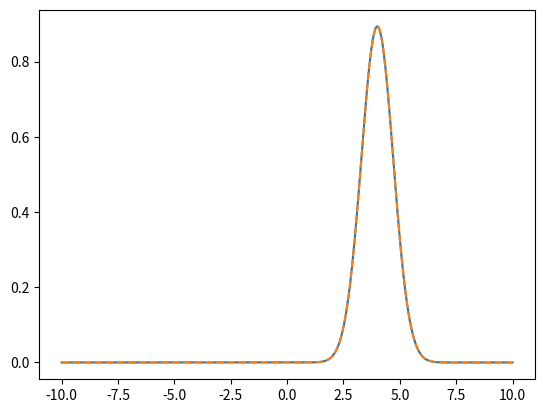
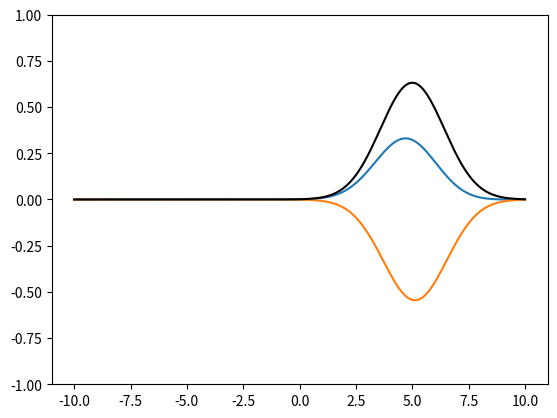

Write Python code to recreate these figures, in order.
"""If the initial wave function in a harmonic oscillator is a Gaussian at t=0,
get it for all subsequent times by integrating this initial wave function 
with the harmonic oscillator propagator.

See equation 7.3.28 on pg 196 chapter 7 of Shankar for the formula for the
harmonic oscillator propagator. In order to evaluate the integral of the
initial Gaussian wave function with the propagator which also happens to take
the form of a Gaussian, equations A.2.4 - A.2.5 in page 660 of the appendix
of Shankar was consulted.
"""
from sympy import Symbol
from sympy import exp, tan, sqrt, I, sin, cos, pi, conjugate, solve, diff
from sympy import limit
import numpy as np
import matplotlib.pyplot as plt
import matplotlib.animation as animation
import re


def gauss_int(a, b):
    return exp(b**2/(4*a))*sqrt(pi/a)

# def print_symbolic_squeezed_wave_func():
#     x = Symbol('x')
#     sigma = Symbol('sigma')
#     x0 = Symbol('x0')
#     p = Symbol('p')
#     m = Symbol('m')
#     hbar = Symbol('hbar')
#     omega = Symbol('omega')
#     T = Symbol('T')
#     int_val = gauss_int(
#         1/(4*sigma)**2 - (I*m*omega/hbar)/(2*tan(omega*T)),
#         x0/(2*sigma**2) + I*p/hbar - (I*m*omega/hbar)*2*x/(2*sin(omega*T))
#     )
#     const = sqrt(m*omega/(2*pi*I*hbar*sin(omega*T)))\
#         *exp((I*m*omega/hbar)*x**2/(2*tan(omega*T))
#             - x0**2/(4*sigma**2))\
#         *(1.0/sqrt(sigma*sqrt(2*pi)))
#     expr = int_val*const
#     print(expr)
#     # print(limit(expr.subs(omega, 1), T, 0))
#     # sqrt(m)*sqrt(-I)*exp(-x**2/(16*sigma**2) + x*x0/(2*sigma**2) 
#     # - x0**2/(4*sigma**2) + I*p*x/hbar)/(sqrt(hbar)*sqrt(-I*m/hbar))
#     # print(limit(expr.subs(omega, 1), T, pi/2))
#     # 2*sqrt(2)*sqrt(m)*sqrt(-I)*exp(3*x0**2/(4*sigma**2) 
#     # - 4*I*m*x*x0/hbar + 4*I*p*x0/hbar - 4*m**2*sigma**2*x**2/hbar**2
#     #  + 8*m*p*sigma**2*x/hbar**2 
#     # - 4*p**2*sigma**2/hbar**2)/(sqrt(hbar)*sqrt(sigma**(-2)))
#     # print(limit(expr.subs(omega, 1), T, pi))
#     # sqrt(I)*sqrt(m)*exp(-x**2/(16*sigma**2) - x*x0/(2*sigma**2)
#     #  - x0**2/(4*sigma**2) - I*p*x/hbar)/(sqrt(hbar)*sqrt(-I*m/hbar))
#     # print(limit(expr.subs(omega, 1), T, -pi/2))
#     # 2*sqrt(2)*sqrt(I)*sqrt(m)*exp(3*x0**2/(4*sigma**2)
#     #  + 4*I*m*x*x0/hbar + 4*I*p*x0/hbar - 4*m**2*sigma**2*x**2/hbar**2
#     #  - 8*m*p*sigma**2*x/hbar**2 
#     # - 4*p**2*sigma**2/hbar**2)/(sqrt(hbar)*sqrt(sigma**(-2)))

def print_squeezed_state_relations():
    x = Symbol('x', real=True)
    sigma = Symbol('sigma', real=True)
    x0 = Symbol('x0', real=True)
    p0 = Symbol('p0', real=True)
    m = Symbol('m', real=True)
    hbar = Symbol('hbar', real=True)
    omega = Symbol('omega', real=True)
    T = Symbol('T', real=True)
    b = x0/(2*sigma**2) + I*p0/hbar - (I*m*omega/hbar)*2*x/(2*sin(omega*T))
    a = 1/(4*sigma**2) - (I*m*omega/hbar)/(2*tan(omega*T))
    e_factor = b**2/(4*a) \
        + (I*m*omega/hbar)*x**2/(2*tan(omega*T)) - x0**2/(4*sigma**2)
    e_factor_re_part = e_factor/2 + conjugate(e_factor/2)
    res = e_factor_re_part.expand().simplify()
    a = -diff(diff(res, x), x)/2
    b = diff(res, x).subs(x, 0)
    x0_t = (b/(2*a)).expand().simplify()
    sigma_t = 1/sqrt(4*a.expand().simplify())
    print('x(t) = ', x0_t)
    print('sigma(t) = ', sigma_t)
    e_factor_im_part = (e_factor/2 
                        - conjugate(e_factor/2)).expand().simplify()
    omega_t = Symbol('omega_t')
    e_factor_im_part = e_factor_im_part.subs(T*omega, omega_t)
    print('i phase(t=0) = ', limit(e_factor_im_part, omega_t, 0))
    print('i phase(t=pi/2) = ', limit(e_factor_im_part, omega_t, pi/2))
    print('i phase(t=pi) = ',limit(e_factor_im_part, omega_t, pi))
    print('i phase(t=3pi/2) = ',limit(e_factor_im_part, omega_t, 3*pi/2))
    c, s = Symbol('c'), Symbol('s')
    e_factor_im_part = e_factor_im_part.subs(sin(omega_t), s)
    e_factor_im_part = e_factor_im_part.subs(cos(omega_t), c)
    e_factor_im_part = e_factor_im_part.subs(tan(omega_t), s/c)
    print(re.sub('\*\*', '', str(e_factor_im_part.simplify())))
    # print('i phase(t) = ', e_factor_im_part.simplify())
    # e_factor_im_part_res_den = (hbar*(hbar**2*tan(T*omega)**2 
    #                                   + 4*m**2*omega**2*sigma**4
    #                                   )*sin(T*omega)**2*tan(T*omega))
    # e_factor_im_part_res_num = 1j*(
    #     hbar**2*m*omega*x**2*sin(T*omega)**2*tan(T*omega)**2/2 
    #     - hbar**2*m*omega*x*x0*sin(T*omega)*tan(T*omega)**3 
    #     + hbar**2*m*omega*x0**2*sin(T*omega)**2*tan(T*omega)**2/2 
    #     + hbar**2*p0*x0*sin(T*omega)**2*tan(T*omega)**3 
    #     + 2*m**3*omega**3*sigma**4*x**2*sin(T*omega)**2 
    #     - 2*m**3*omega**3*sigma**4*x**2*tan(T*omega)**2 
    #     + 4*m**2*omega**2*p0*sigma**4*x*sin(T*omega)*tan(T*omega)**2 
    #     - 2*m*omega*p0**2*sigma**4*sin(T*omega)**2*tan(T*omega)**2)
    # print((e_factor_im_part_res_num/(sin(T*omega)**2*tan(T*omega))).expand())
    # print(e_factor_im_part_res_den)
    # e_factor_im_part_res = 1j*(
    #     hbar**2*m*omega*x**2*sin(T*omega)**2*tan(T*omega)**2/2 
    #     - hbar**2*m*omega*x*x0*sin(T*omega)*tan(T*omega)**3 
    #     + hbar**2*m*omega*x0**2*sin(T*omega)**2*tan(T*omega)**2/2 
    #     + hbar**2*p0*x0*sin(T*omega)**2*tan(T*omega)**3 
    #     + 2*m**3*omega**3*sigma**4*x**2*sin(T*omega)**2 
    #     - 2*m**3*omega**3*sigma**4*x**2*tan(T*omega)**2 
    #     + 4*m**2*omega**2*p0*sigma**4*x*sin(T*omega)*tan(T*omega)**2 
    #     - 2*m*omega*p0**2*sigma**4*sin(T*omega)**2*tan(T*omega)**2)\
    # /(hbar*(hbar**2*tan(T*omega)**2 + 4*m**2*omega**2*sigma**4)
    #   *sin(T*omega)**2*tan(T*omega))

print_squeezed_state_relations()

def squeezed_state_phase_factor(x, t, x0, p0, m, omega, sigma, hbar):
    c = np.cos(omega*t)
    s = np.sin(omega*t)
    c2 = c*c
    c3 = c*c*c
    s2 = s*s
    hbar2 = hbar*hbar
    x2 = x*x
    x02 = x0*x0
    m2 = m*m
    m3 = m*m*m
    sigma4 = sigma*sigma*sigma*sigma
    p02 = p0*p0
    omega2, omega3 = omega**2, omega**3
    omega_t = omega*t
    phase = (
        2*c3*m3*omega3*sigma4*x2 
        + c*m*omega*(hbar2*s2*x2 + hbar2*s2*x02 
                     - 4*m2*omega2*sigma4*x2 + 8*m*omega*p0*s*sigma4*x 
                     - 4*p02*s2*sigma4)/2 
        + hbar2*s2*x0*(-m*omega*x + p0*s)
        )/(hbar*s*(4*c2*m2*omega2*sigma4 + hbar2*s2))
    eps = 1e-60
    if abs(omega_t % (2.0*pi)) < eps:
        return np.exp(1j*p0*x/hbar)*(1.0 - 1.0j)/np.sqrt(2.0)
    elif abs(omega_t % pi) < eps:
        return np.exp(-1j*p0*x/hbar)*(1.0 - 1.0j)/np.sqrt(2.0)
    return np.exp(1j*phase)*(1.0 - 1.0j)/np.sqrt(2.0)
    


def squeezed_state(x, t, x0, p0, m, omega, sigma, hbar):
    x_t = x0*np.cos(t*omega) + p0*np.sin(t*omega)/(m*omega)
    s_t = np.sqrt(
        hbar**2*np.sin(t*omega)**2 
        + 4*m**2*omega**2*sigma**4*np.cos(t*omega)**2)/(2.0*m*omega*sigma)
    phase_factor = squeezed_state_phase_factor(
        x, t, x0, p0, m, omega, sigma, hbar)
    return np.exp(-(x - x_t)**2/(4*s_t**2))/np.sqrt(s_t*np.sqrt(2*np.pi))\
        *phase_factor


ani = {'t': 0.0}
X = np.linspace(-10.0, 10.0, 1000)
Y0 = squeezed_state(
    X, t=0.0, x0=4.0, p0=0.0, m=1.0, omega=1.0, sigma=0.5, hbar=1.0)
plt.plot(X, np.abs(Y0))
plt.plot(X, np.exp(-0.25*(X - 4.0)**2/0.5**2)/np.sqrt(0.5*np.sqrt(2.0*np.pi))
         , linestyle='--')
plt.show()
plt.close()
# import sys; sys.exit()


fig = plt.figure()
ax = fig.add_subplot(1, 1, 1)
re_line, = ax.plot(X, np.real(Y0))
im_line, = ax.plot(X, np.imag(Y0))
ab_line, = ax.plot(X, np.abs(Y0), color='black')
ax.set_ylim(-1.0, 1.0)

def animation_func(*_):
    ani['t'] += 0.01
    y = squeezed_state(
        X, t=ani['t'], x0=5.0, p0=0.0, m=1.0, omega=1.0, sigma=1.0, hbar=1.0)
    re_line.set_ydata(np.real(y))
    im_line.set_ydata(np.imag(y))
    ab_line.set_ydata(np.abs(y))
    return re_line, im_line, ab_line


ani['animation'] = animation.FuncAnimation(
    fig, animation_func, blit=True, interval=1000.0/60.0)
plt.show()
plt.close()
